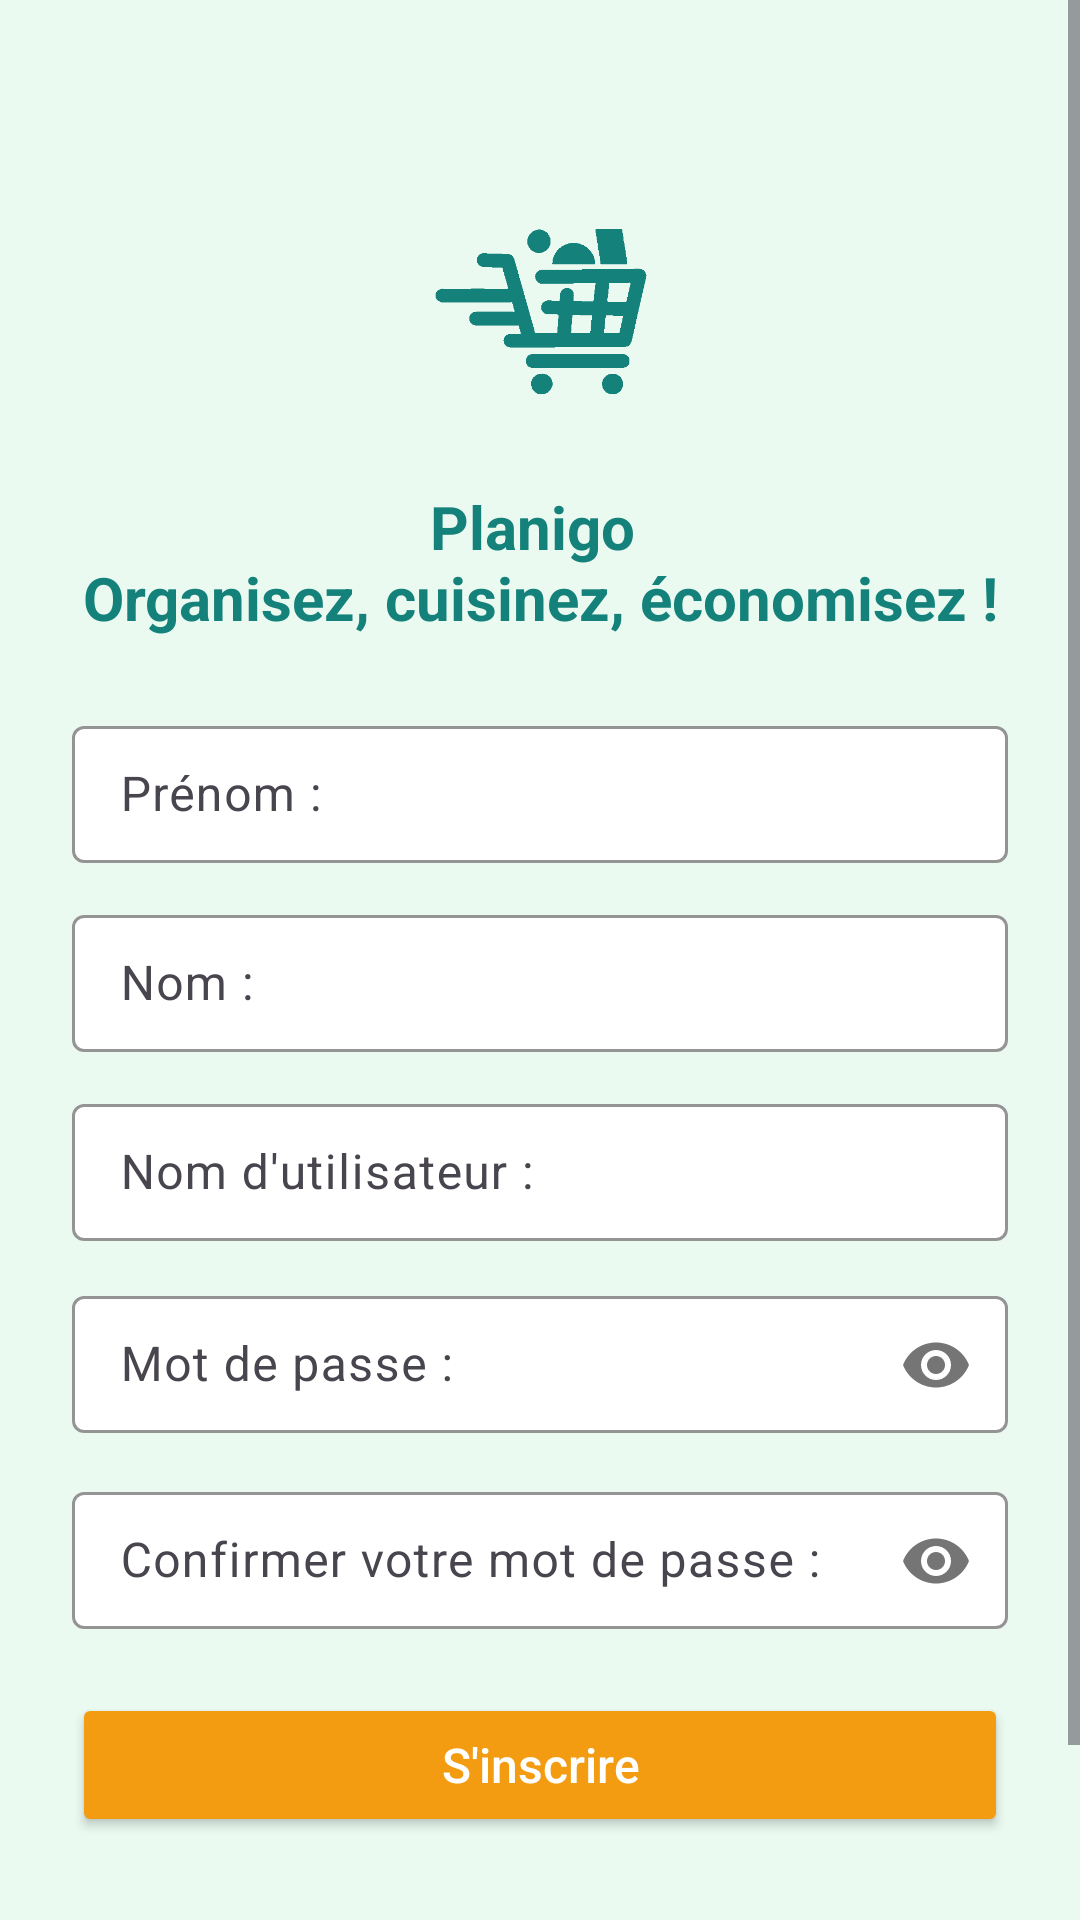

The Android layout XML behind this screen, and the referenced resources:
<!-- AndroidManifest.xml: application theme Theme.TCH099Planigo -->
<!-- res/layout/activity_signup.xml -->
<?xml version="1.0" encoding="utf-8"?>
<ScrollView xmlns:android="http://schemas.android.com/apk/res/android"
    xmlns:app="http://schemas.android.com/apk/res-auto"
    xmlns:tools="http://schemas.android.com/tools"
    android:layout_width="match_parent"
    android:layout_height="match_parent"
    android:background="#EAFAF1"
    android:fillViewport="true"
    >

    <LinearLayout
        android:layout_width="match_parent"
        android:layout_height="wrap_content"
        android:gravity="center_horizontal"
        android:orientation="vertical"
        android:paddingHorizontal="24dp"
        android:paddingTop="24dp"
        android:paddingBottom="32dp"
        tools:context=".SignupActivity">

        <ImageView
            android:id="@+id/iv_logo_signup"
            android:layout_width="90dp"
            android:layout_height="90dp"
            android:layout_marginTop="32dp"
            android:layout_marginBottom="16dp"
            android:contentDescription="@string/logo_planificateur_repas"
            android:src="@drawable/planigologo"
            app:tint="@color/principal_color"/>

        <TextView
            android:id="@+id/tv_signup_titre"
            android:layout_width="wrap_content"
            android:layout_height="wrap_content"
            android:layout_marginBottom="24dp"
            android:gravity="center"
            android:text="@string/planigo_tagline_multiline"
            android:textColor="@color/principal_color"
            android:textSize="20sp"
            android:textStyle="bold" />

        <com.google.android.material.textfield.TextInputLayout
            android:id="@+id/prenom_input_layout"
            android:layout_width="match_parent"
            android:layout_height="wrap_content"
            android:layout_marginBottom="12dp"
            android:hint="@string/prenom"
            app:boxBackgroundColor="#FFFFFF"
             app:boxStrokeColor="#80000000"
            app:hintTextColor="#80000000"
            >

            <com.google.android.material.textfield.TextInputEditText
                android:id="@+id/editTextPrenom"
                android:layout_width="match_parent"
                android:layout_height="wrap_content"
                android:inputType="textPersonName"
                android:paddingVertical="12dp"
                android:textColor="#000000"
                android:textSize="16sp" />
        </com.google.android.material.textfield.TextInputLayout>

        <com.google.android.material.textfield.TextInputLayout
            android:id="@+id/nom_input_layout"
            android:layout_width="match_parent"
            android:layout_height="wrap_content"
            android:layout_marginBottom="12dp"
            android:hint="@string/nom"
            app:boxBackgroundColor="#FFFFFF"
             app:boxStrokeColor="#80000000"
            app:hintTextColor="#80000000"
            >

            <com.google.android.material.textfield.TextInputEditText
                android:id="@+id/editTextNom"
                android:layout_width="match_parent"
                android:layout_height="wrap_content"
                android:inputType="textPersonName"
                android:paddingVertical="12dp"
                android:textColor="#000000"
                android:textSize="16sp" />
        </com.google.android.material.textfield.TextInputLayout>

        <com.google.android.material.textfield.TextInputLayout
            android:id="@+id/nom_utilisateur_input_layout"
            android:layout_width="match_parent"
            android:layout_height="wrap_content"
            android:layout_marginBottom="12dp"
            android:hint="@string/nom_utilisateur"
            app:boxBackgroundColor="#FFFFFF"
             app:boxStrokeColor="#80000000"
            app:hintTextColor="#80000000"
            >

            <com.google.android.material.textfield.TextInputEditText
                android:id="@+id/editTextNomUtilisateur"
                android:layout_width="match_parent"
                android:layout_height="wrap_content"
                android:inputType="text"
                android:paddingVertical="12dp"
                android:textColor="#000000"
                android:textSize="16sp" />
        </com.google.android.material.textfield.TextInputLayout>

        <com.google.android.material.textfield.TextInputLayout
            android:id="@+id/password_signup_input_layout"
            android:layout_width="match_parent"
            android:layout_height="wrap_content"
            android:layout_marginBottom="12dp"
            android:hint="@string/mot_de_passe_"
            app:boxBackgroundColor="#FFFFFF"
             app:boxStrokeColor="#80000000"
            app:hintTextColor="#80000000"
            app:passwordToggleEnabled="true"
            >

            <com.google.android.material.textfield.TextInputEditText
                android:id="@+id/editTextPasswordSignup"
                android:layout_width="match_parent"
                android:layout_height="wrap_content"
                android:inputType="textPassword"
                android:paddingVertical="12dp"
                android:textColor="#000000"
                android:textSize="16sp" />
        </com.google.android.material.textfield.TextInputLayout>

        <com.google.android.material.textfield.TextInputLayout
            android:id="@+id/confirm_password_input_layout"
            android:layout_width="match_parent"
            android:layout_height="wrap_content"
            android:layout_marginBottom="20dp"
            android:hint="@string/confirmer_mot_de_passe"
            app:boxBackgroundColor="#FFFFFF"
             app:boxStrokeColor="#80000000"
            app:hintTextColor="#80000000"
            app:passwordToggleEnabled="true"
            >

            <com.google.android.material.textfield.TextInputEditText
                android:id="@+id/editTextConfirmPassword"
                android:layout_width="match_parent"
                android:layout_height="wrap_content"
                android:inputType="textPassword"
                android:paddingVertical="12dp"
                android:textColor="#000000"
                android:textSize="16sp" />
        </com.google.android.material.textfield.TextInputLayout>

        <Button
            android:id="@+id/buttonSignUp"
            android:layout_width="match_parent"
            android:layout_height="wrap_content"
            android:layout_marginBottom="12dp"
            android:backgroundTint="@color/secondary_color"
            android:paddingVertical="12dp"
            android:text="@string/s_inscrire"
            android:textAllCaps="false"
            android:textColor="#FFFFFF"
            android:textSize="16sp"
            app:cornerRadius="24dp"
            />

        <TextView
            android:id="@+id/buttonSignInFromSignUp"
            android:layout_width="wrap_content"
            android:layout_height="wrap_content"
            android:background="?android:attr/selectableItemBackground"
            android:clickable="true"
            android:focusable="true"
            android:minHeight="48dp"
            android:padding="12dp"
            android:text="@string/se_connecter"
            android:textColor="@color/principal_color"
            android:textSize="14sp"
            android:textStyle="bold" />

    </LinearLayout>
</ScrollView>
<!-- resources referenced by this layout -->
<resources>
  <color name="principal_color">#14817A</color>
  <color name="secondary_color">#F39C12</color>
  <!-- drawable planigologo: png bitmap (drawable, 29237 bytes) -->
  <string name="confirmer_mot_de_passe">Confirmer votre mot de passe :</string>
  <string name="logo_planificateur_repas">Logo Planificateur de Repas</string>
  <string name="mot_de_passe_">Mot de passe :</string>
  <string name="nom">Nom :</string>
  <string name="nom_utilisateur">Nom d\'utilisateur :</string>
  <string name="planigo_tagline_multiline">Planigo  \nOrganisez, cuisinez, économisez !</string>
  <string name="prenom">Prénom :</string>
  <string name="s_inscrire">S\'inscrire</string>
  <string name="se_connecter">Se connecter</string>
  <style name="Theme.TCH099Planigo" parent="Base.Theme.TCH099Planigo" />
  <style name="Base.Theme.TCH099Planigo" parent="Theme.Material3.DayNight.NoActionBar">
          
          
      </style>
</resources>
